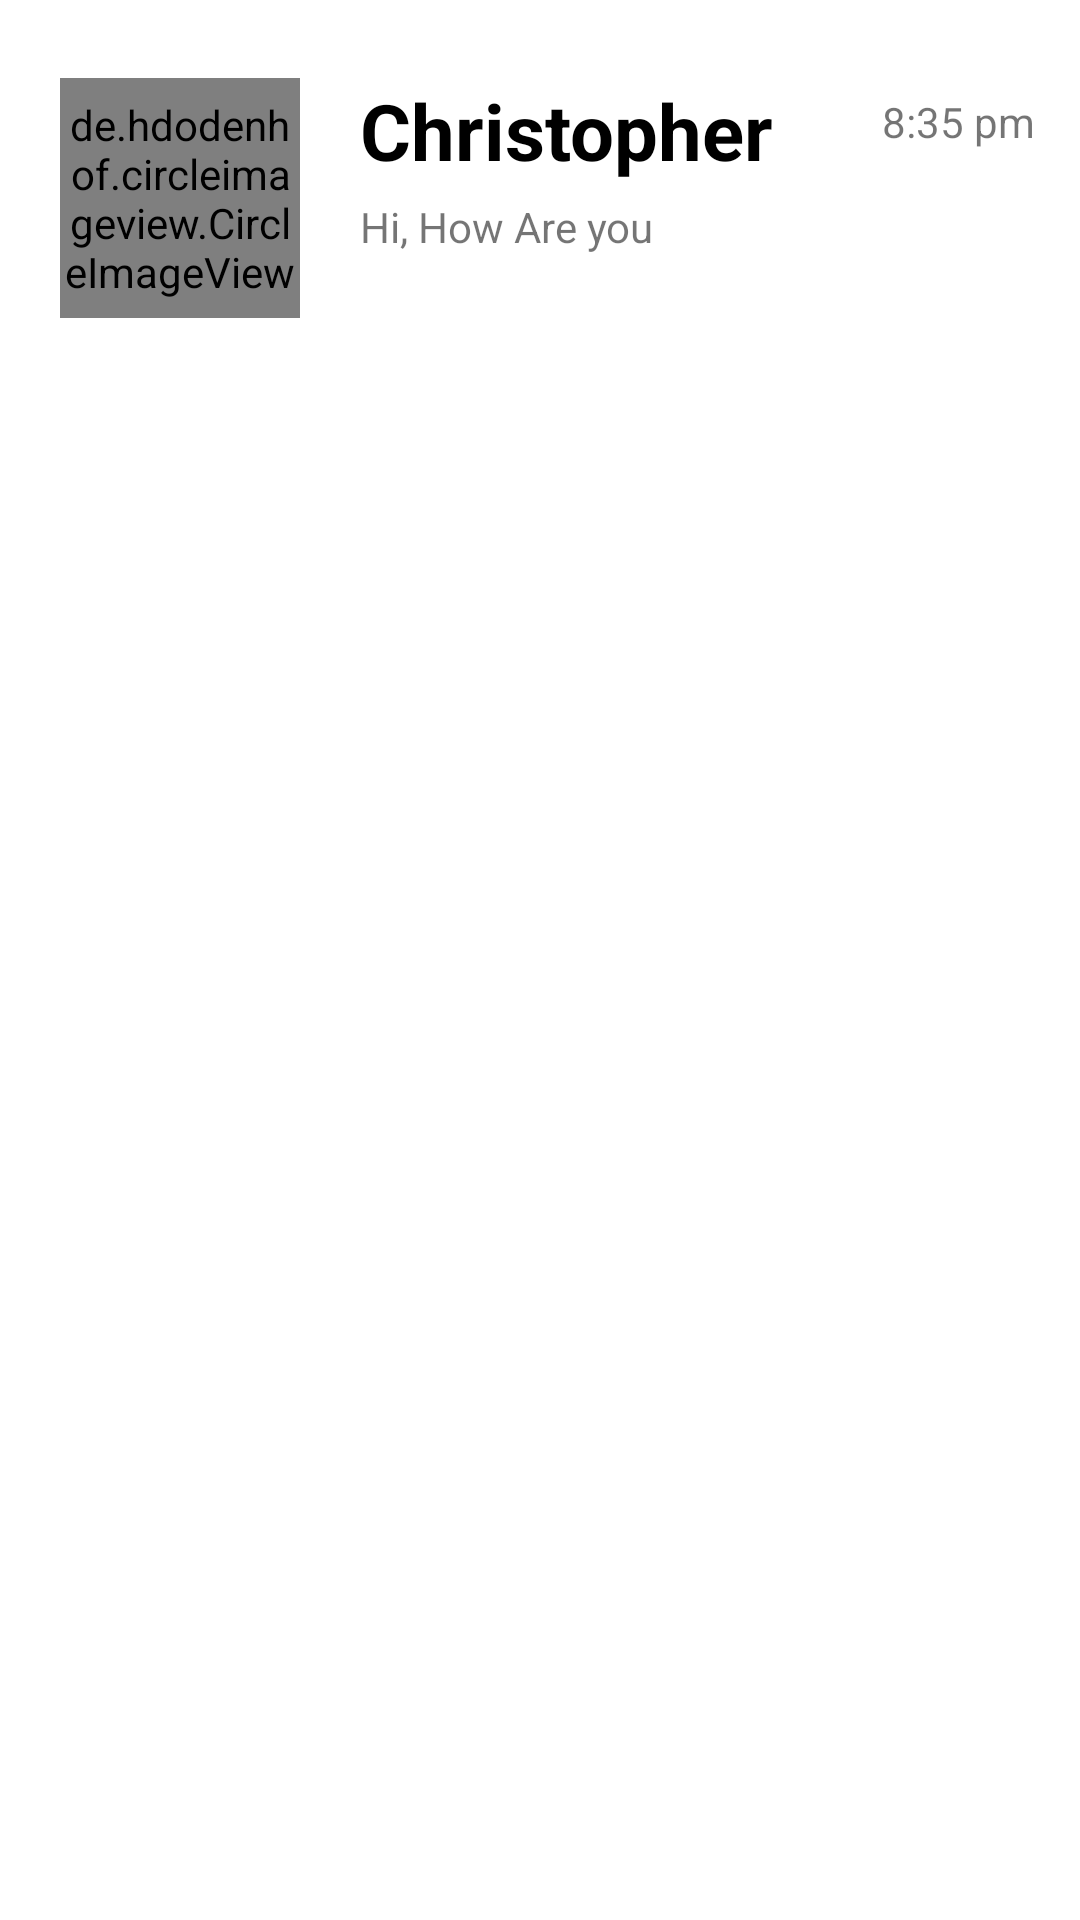

Reconstruct the res/layout file that produces this screen, plus the resources it refers to.
<!-- AndroidManifest.xml: application theme Theme.Notekeeper1 -->
<!-- res/layout/activity_list_item.xml -->
<?xml version="1.0" encoding="utf-8"?>
<LinearLayout xmlns:android="http://schemas.android.com/apk/res/android"
    xmlns:app="http://schemas.android.com/apk/res-auto"
    xmlns:tools="http://schemas.android.com/tools"
    android:layout_width="match_parent"
    android:layout_height="match_parent"
    tools:context=".ListItem">

    <RelativeLayout
        android:layout_width="match_parent"
        android:layout_height="wrap_content"
        android:layout_marginTop="16dp">

        <LinearLayout
            android:layout_width="wrap_content"
            android:layout_height="wrap_content"
            android:layout_marginVertical="10dp"
            android:orientation="horizontal">

            <de.hdodenhof.circleimageview.CircleImageView
                android:id="@+id/profile_pic"
                android:layout_width="80dp"
                android:layout_height="80dp"
                android:layout_marginStart="20dp"
                android:src="@drawable/ic_baseline_face_2_24" />


            <LinearLayout
                android:layout_width="wrap_content"
                android:layout_height="wrap_content"
                android:layout_marginStart="20dp"
                android:orientation="vertical">

                <TextView
                    android:id="@+id/personName"
                    android:layout_width="wrap_content"
                    android:layout_height="wrap_content"
                    android:text="Christopher"
                    android:textColor="@color/black"
                    android:textSize="26sp"
                    android:textStyle="bold" />

                <TextView
                    android:id="@+id/lastMessage"
                    android:layout_width="wrap_content"
                    android:layout_height="wrap_content"
                    android:layout_marginTop="5dp"
                    android:text="Hi, How Are you" />

            </LinearLayout>


        </LinearLayout>

        <TextView
            android:id="@+id/msgtime"
            android:layout_width="wrap_content"
            android:layout_height="wrap_content"
            android:layout_alignParentRight="true"
            android:padding="15dp"
            android:text="8:35 pm" />


    </RelativeLayout>

</LinearLayout>
<!-- resources referenced by this layout -->
<resources>
  <!-- drawable ic_baseline_face_2_24 (drawable) -->
  <vector android:height="24dp" android:tint="#C13333"
      android:viewportHeight="24" android:viewportWidth="24"
      android:width="24dp" xmlns:android="http://schemas.android.com/apk/res/android">
      <path android:fillColor="@android:color/white" android:pathData="M21.97,13.52c0,-0.01 0,-0.02 0,-0.04C23.21,12.38 24,10.78 24,9c0,-3.31 -2.69,-6 -6,-6c-0.26,0 -0.52,0.02 -0.78,0.06C16.19,1.23 14.24,0 12,0S7.81,1.23 6.78,3.06C6.52,3.02 6.26,3 6,3C2.69,3 0,5.69 0,9c0,1.78 0.79,3.38 2.02,4.48c0,0.01 0,0.02 0,0.04C0.79,14.62 0,16.22 0,18c0,3.31 2.69,6 6,6c1.39,0 2.67,-0.48 3.69,-1.28C10.43,22.9 11.2,23 12,23s1.57,-0.1 2.31,-0.28C15.33,23.52 16.61,24 18,24c3.31,0 6,-2.69 6,-6C24,16.22 23.21,14.62 21.97,13.52zM12,21c-4.41,0 -8,-3.59 -8,-8c0,-3.72 2.56,-6.85 6,-7.74c0,0.02 0,0.03 0,0.05c0,3.34 2.72,6.06 6.06,6.06c1.26,0 2.45,-0.39 3.45,-1.09C19.82,11.14 20,12.05 20,13C20,17.41 16.41,21 12,21z"/>
      <path android:fillColor="@android:color/white" android:pathData="M9,14m-1.25,0a1.25,1.25 0,1 1,2.5 0a1.25,1.25 0,1 1,-2.5 0"/>
      <path android:fillColor="@android:color/white" android:pathData="M15,14m-1.25,0a1.25,1.25 0,1 1,2.5 0a1.25,1.25 0,1 1,-2.5 0"/>
  </vector>
  <style name="Theme.Notekeeper1" parent="Theme.MaterialComponents.DayNight.DarkActionBar">
          
          <item name="colorPrimary">@color/purple_500</item>
          <item name="colorPrimaryVariant">@color/purple_700</item>
          <item name="colorOnPrimary">@color/white</item>
          
          <item name="colorSecondary">@color/teal_200</item>
          <item name="colorSecondaryVariant">@color/teal_700</item>
          <item name="colorOnSecondary">@color/black</item>
          
          <item name="android:statusBarColor">?attr/colorPrimaryVariant</item>
          
      </style>
  <!-- not gathered from this repository: default colours our renderer supplied (Android Studio template values) -->
  <color name="purple_500">#FF6200EE</color>
  <color name="purple_700">#FF3700B3</color>
  <color name="teal_200">#FF03DAC5</color>
  <color name="teal_700">#FF018786</color>
  <color name="black">#FF000000</color>
  <color name="white">#FFFFFFFF</color>
</resources>
